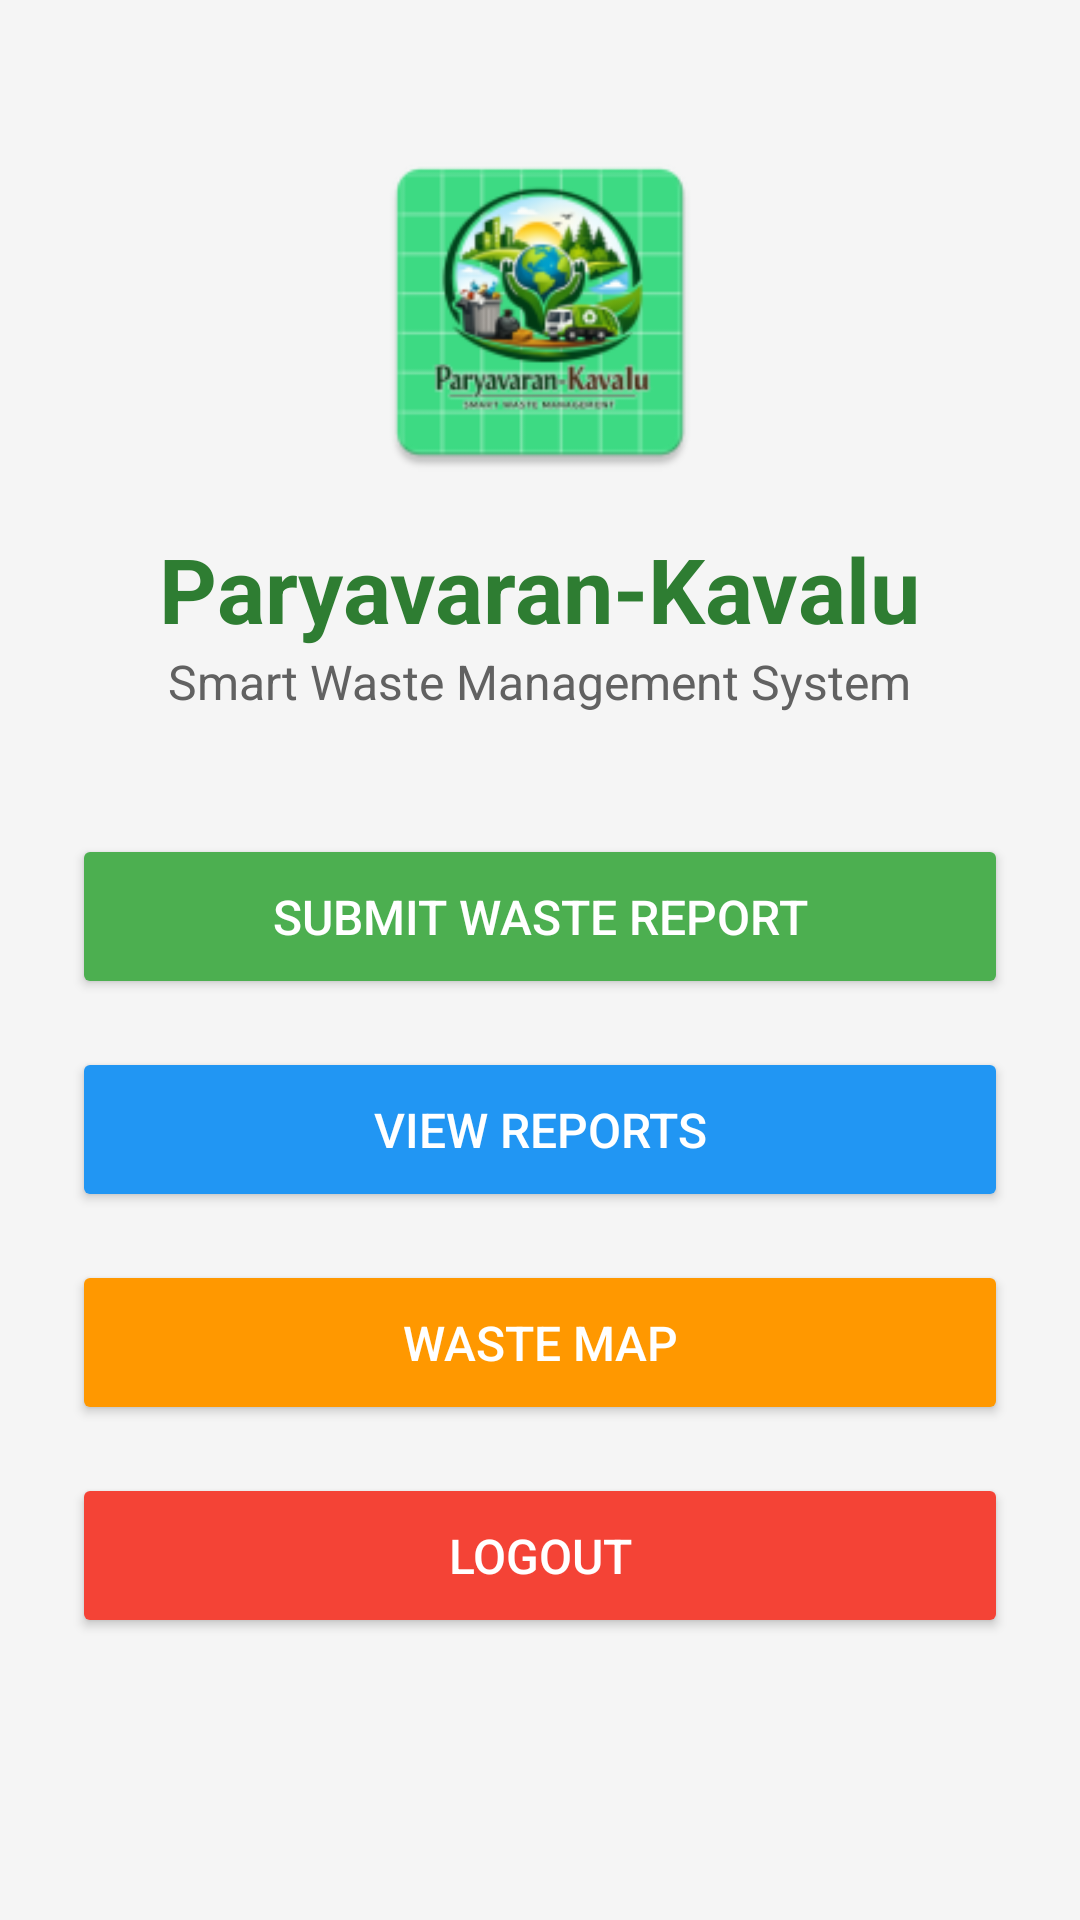

Layout XML and referenced resources for this Android screen:
<!-- AndroidManifest.xml: application theme Theme.ParyavaranKavalu -->
<!-- res/layout/activity_home.xml -->
<?xml version="1.0" encoding="utf-8"?>
<ScrollView xmlns:android="http://schemas.android.com/apk/res/android"
    android:layout_width="match_parent"
    android:layout_height="match_parent"
    android:background="#F5F5F5">

    <LinearLayout
        android:layout_width="match_parent"
        android:layout_height="wrap_content"
        android:orientation="vertical"
        android:padding="24dp"
        android:gravity="center_horizontal">

        <ImageView
            android:layout_width="120dp"
            android:layout_height="120dp"
            android:src="@mipmap/ic_launcher"
            android:layout_marginTop="20dp"/>

        <TextView
            android:layout_width="wrap_content"
            android:layout_height="wrap_content"
            android:text="Paryavaran-Kavalu"
            android:textSize="30sp"
            android:textStyle="bold"
            android:textColor="#2E7D32"
            android:layout_marginTop="12dp"/>

        <TextView
            android:layout_width="wrap_content"
            android:layout_height="wrap_content"
            android:text="Smart Waste Management System"
            android:textSize="16sp"
            android:textColor="#616161"
            android:layout_marginBottom="30dp"/>

        <Button
            android:id="@+id/btnReportWaste"
            android:layout_width="match_parent"
            android:layout_height="55dp"
            android:text="Submit Waste Report"
            android:textSize="16sp"
            android:backgroundTint="#4CAF50"
            android:textColor="#FFFFFF"
            android:layout_marginTop="10dp"/>

        <Button
            android:id="@+id/btnViewReports"
            android:layout_width="match_parent"
            android:layout_height="55dp"
            android:text="View Reports"
            android:textSize="16sp"
            android:backgroundTint="#2196F3"
            android:textColor="#FFFFFF"
            android:layout_marginTop="16dp"/>

        <Button
            android:id="@+id/btnMaps"
            android:layout_width="match_parent"
            android:layout_height="55dp"
            android:text="Waste Map"
            android:textSize="16sp"
            android:backgroundTint="#FF9800"
            android:textColor="#FFFFFF"
            android:layout_marginTop="16dp"/>

        <Button
            android:id="@+id/btnLogout"
            android:layout_width="match_parent"
            android:layout_height="55dp"
            android:text="Logout"
            android:textSize="16sp"
            android:backgroundTint="#F44336"
            android:textColor="#FFFFFF"
            android:layout_marginTop="16dp"/>

    </LinearLayout>

</ScrollView>
<!-- resources referenced by this layout -->
<resources>
  <!-- mipmap ic_launcher: webp bitmap (mipmap-hdpi, 5500 bytes) -->
  <style name="Theme.ParyavaranKavalu" parent="Theme.AppCompat.Light.DarkActionBar">
          <item name="colorPrimary">#4CAF50</item>
          <item name="colorPrimaryDark">#388E3C</item>
          <item name="colorAccent">#4CAF50</item>
      </style>
</resources>
